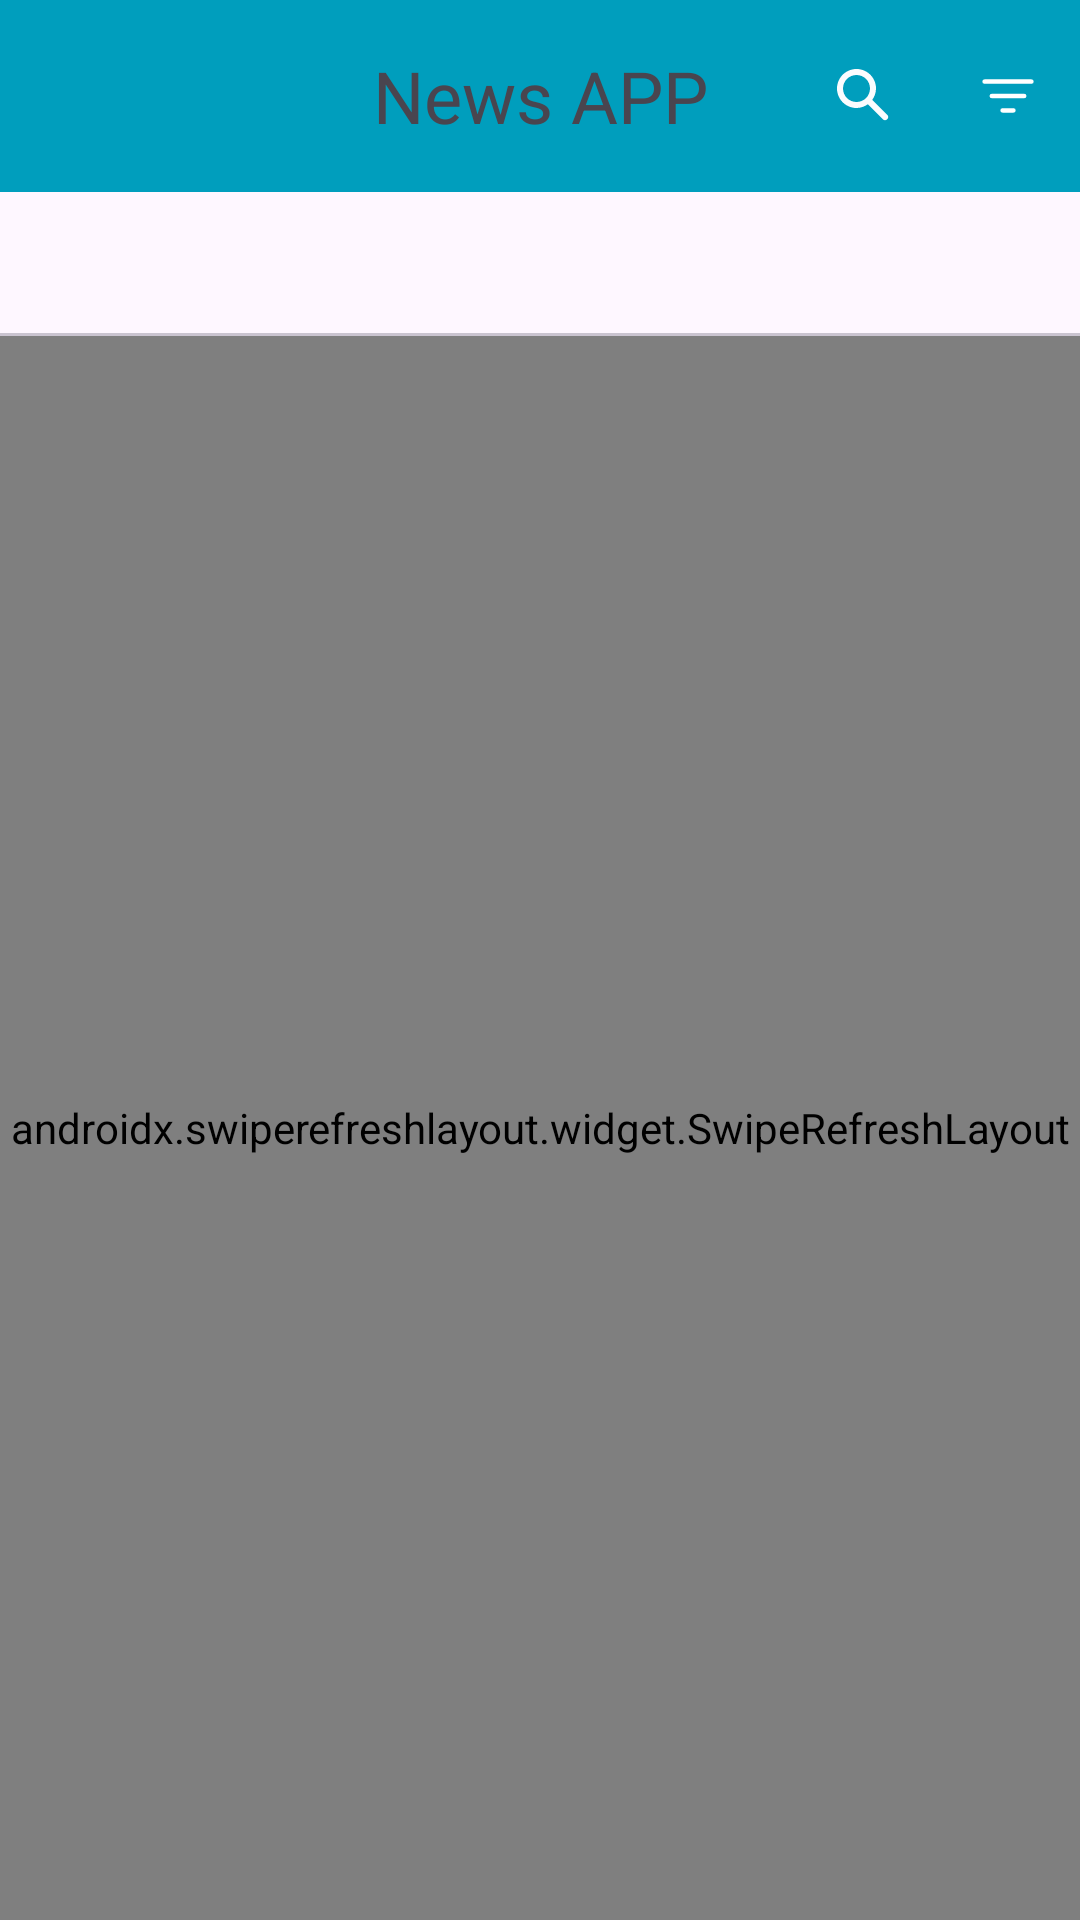

Write the Android layout XML for this screen, with the resource values it uses.
<!-- AndroidManifest.xml: application theme Theme.NewsApplication -->
<!-- res/layout/fragment_headlines.xml -->
<?xml version="1.0" encoding="utf-8"?>
<androidx.constraintlayout.widget.ConstraintLayout xmlns:android="http://schemas.android.com/apk/res/android"
    xmlns:app="http://schemas.android.com/apk/res-auto"
    xmlns:tools="http://schemas.android.com/tools"
    android:layout_width="match_parent"
    android:layout_height="match_parent"
    tools:context=".presentation.headlines_screen.HeadlinesFragment">

    <androidx.appcompat.widget.Toolbar
        android:id="@+id/headlines_toolbar"
        android:layout_width="match_parent"
        android:layout_height="64dp"
        android:background="@color/background"
        app:layout_constraintStart_toStartOf="parent"
        app:layout_constraintTop_toTopOf="parent"
        app:menu="@menu/main_menu">

        <TextView
            android:id="@+id/headlines_toolbar_title"
            android:layout_width="wrap_content"
            android:layout_height="wrap_content"
            android:layout_gravity="center"
            android:text="@string/top_text_headlines"
            android:textSize="24sp" />

        <EditText
            android:id="@+id/search_edit_text"
            android:layout_width="match_parent"
            android:layout_height="wrap_content"
            android:layout_gravity="center"
            android:autofillHints=""
            android:inputType="text"
            android:visibility="gone"
            tools:ignore="LabelFor" />

    </androidx.appcompat.widget.Toolbar>

    <com.google.android.material.tabs.TabLayout
        android:id="@+id/tab_headlines"
        android:layout_width="match_parent"
        android:layout_height="wrap_content"
        app:layout_constraintStart_toStartOf="parent"
        app:layout_constraintTop_toBottomOf="@+id/headlines_toolbar"
        app:tabIndicatorColor="#00677C"
        app:tabMode="fixed"
        app:tabSelectedTextColor="#00677C" />

    <androidx.swiperefreshlayout.widget.SwipeRefreshLayout
        android:id="@+id/swipeRefreshLayoutHeadlines"
        android:layout_width="match_parent"
        android:layout_height="0dp"
        app:layout_constraintBottom_toTopOf="@+id/progressBarHeadlines"
        app:layout_constraintStart_toStartOf="parent"
        app:layout_constraintTop_toBottomOf="@+id/tab_headlines">

        <androidx.recyclerview.widget.RecyclerView
            android:id="@+id/recycler_view_headlines"
            android:layout_width="match_parent"
            android:layout_height="wrap_content" />

    </androidx.swiperefreshlayout.widget.SwipeRefreshLayout>

    <ProgressBar
        android:id="@+id/progressBarHeadlines"
        style="?android:attr/progressBarStyle"
        android:layout_width="wrap_content"
        android:layout_height="wrap_content"
        android:visibility="gone"
        app:layout_constraintBottom_toBottomOf="parent"
        app:layout_constraintEnd_toEndOf="parent"
        app:layout_constraintStart_toStartOf="parent" />

</androidx.constraintlayout.widget.ConstraintLayout>
<!-- resources referenced by this layout -->
<resources>
  <color name="background">#009EBD</color>
  <string name="top_text_headlines">News APP</string>
  <style name="Theme.NewsApplication" parent="Base.Theme.NewsApplication" />
  <style name="Base.Theme.NewsApplication" parent="Theme.Material3.DayNight.NoActionBar">
          <item name="android:statusBarColor">@color/background</item>
          <item name="android:navigationBarColor">@color/background</item>
      </style>
</resources>
